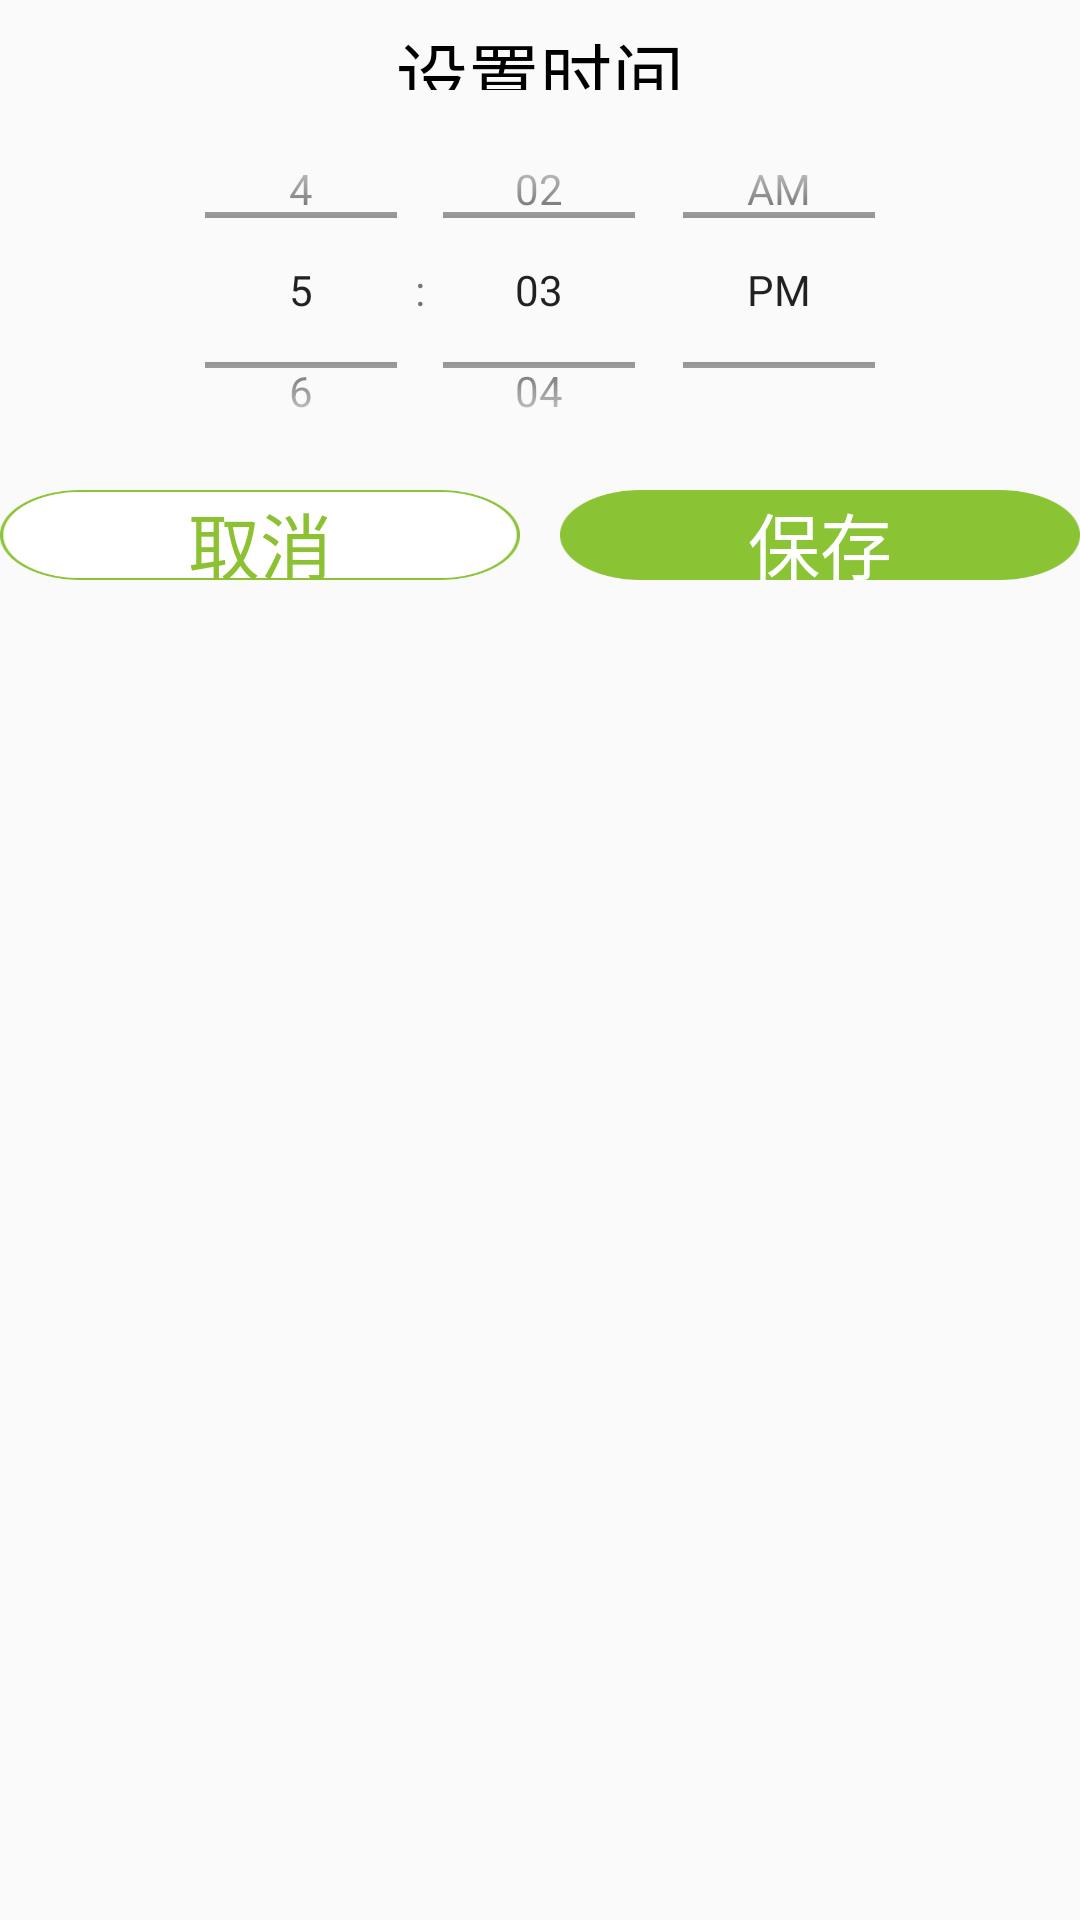

Here is an Android app screen rendered from its layout file. Give the layout XML and the strings, colors and styles it references.
<!-- AndroidManifest.xml: application theme AppTheme -->
<!-- res/layout/set_time_dialog.xml -->
<?xml version="1.0" encoding="utf-8"?>
<LinearLayout xmlns:android="http://schemas.android.com/apk/res/android"
    android:orientation="vertical"
    android:layout_width="match_parent"
    android:layout_height="600px">
    <RelativeLayout
        android:layout_width="match_parent"
        android:layout_height="90px">
        <TextView
            android:id="@+id/tv_DialogVoiceText"
            android:text="设置时间"
            android:textSize="24sp"
            android:layout_marginTop="20px"
            android:layout_centerHorizontal="true"
            android:textColor="@color/colorBlack"
            android:layout_width="wrap_content"
            android:layout_height="wrap_content" />
        <View
            android:layout_below="@+id/tv_DialogVoiceText"
            android:layout_marginTop="30px"
            android:layout_width="match_parent"
            android:layout_height="1.6px"
            android:background="@color/colorBlack"/>
    </RelativeLayout>


    <LinearLayout
        android:orientation="horizontal"
        android:layout_width="match_parent"
        android:layout_height="400px"
        >
        <TimePicker
            android:id="@+id/tp_TimePicker"
            android:timePickerMode="spinner"
            android:layout_width="wrap_content"
            android:layout_height="wrap_content"
            android:layout_weight="1" />
    </LinearLayout>
    <LinearLayout
        android:orientation="horizontal"
        android:layout_width="match_parent"
        android:layout_height="90px">
        <Button
            android:id="@+id/bt_SetTimeCancle"
            android:text="取消"
            android:textSize="24sp"
            android:textColor="@drawable/text_cancle_btn"
            android:layout_width="0dp"
            android:layout_weight="1"
            android:layout_height="90px"
            android:background="@drawable/btn_cancle"/>
        <Button
            android:id="@+id/bt_SetTimeSave"
            android:text="保存"
            android:textSize="24sp"
            android:textColor="@drawable/text_save_btn"
            android:layout_marginLeft="40px"
            android:layout_width="0dp"
            android:layout_weight="1"
            android:layout_height="90px"
            android:background="@drawable/btn_save"/>
    </LinearLayout>
</LinearLayout>
<!-- resources referenced by this layout -->
<resources>
  <color name="colorBlack">#000000</color>
  <!-- drawable btn_cancle (drawable) -->
  <?xml version="1.0" encoding="utf-8"?>
  <selector xmlns:android="http://schemas.android.com/apk/res/android">
      <item android:state_pressed="true" android:drawable="@drawable/btn_2_pressed"></item>
      <item android:state_pressed="false" android:drawable="@drawable/btn_2_normal"></item>
  </selector>
  <!-- drawable btn_save (drawable) -->
  <?xml version="1.0" encoding="utf-8"?>
  <selector xmlns:android="http://schemas.android.com/apk/res/android">
      <item android:state_pressed="true" android:drawable="@drawable/btn_3_pressed"></item>
      <item android:state_pressed="false" android:drawable="@drawable/btn_3_normal"></item>
  </selector>
  <!-- drawable text_cancle_btn (drawable) -->
  <?xml version="1.0" encoding="utf-8"?>
  <selector xmlns:android="http://schemas.android.com/apk/res/android">
      <item android:state_pressed="false"
          android:color="@color/colorCusNum"/>
      <item android:state_pressed="true"
          android:color="@color/colorWhite"/>
      <item android:color="@color/colorCusNum" />
  </selector>
  <!-- drawable text_save_btn (drawable) -->
  <?xml version="1.0" encoding="utf-8"?>
  <selector xmlns:android="http://schemas.android.com/apk/res/android">
      <item android:state_pressed="false"
          android:color="@color/colorWhite"/>
      <item android:state_pressed="true"
          android:color="@color/colorCusNum"/>
      <item android:color="@color/colorWhite" />
  </selector>
  <style name="AppTheme" parent="Theme.AppCompat.Light.NoActionBar">
          
          <item name="android:windowNoTitle">true</item>
           
          <item name="android:windowFullscreen">true</item>
  
          
          <item name="colorPrimary">@color/colorPrimary</item>
          <item name="colorPrimaryDark">@color/colorPrimaryDark</item>
          <item name="colorAccent">@color/colorAccent</item>
      </style>
  <!-- drawable btn_2_pressed: png bitmap (drawable-xhdpi, 2643 bytes) -->
  <!-- drawable btn_2_normal: png bitmap (drawable-xhdpi, 4417 bytes) -->
  <!-- drawable btn_3_pressed: png bitmap (drawable-xhdpi, 2645 bytes) -->
  <!-- drawable btn_3_normal: png bitmap (drawable-xhdpi, 2643 bytes) -->
  <color name="colorCusNum">#8CC132</color>
  <color name="colorWhite">#ffffff</color>
  <color name="colorPrimary">#3F51B5</color>
  <color name="colorPrimaryDark">#303F9F</color>
  <color name="colorAccent">#009788</color>
</resources>
